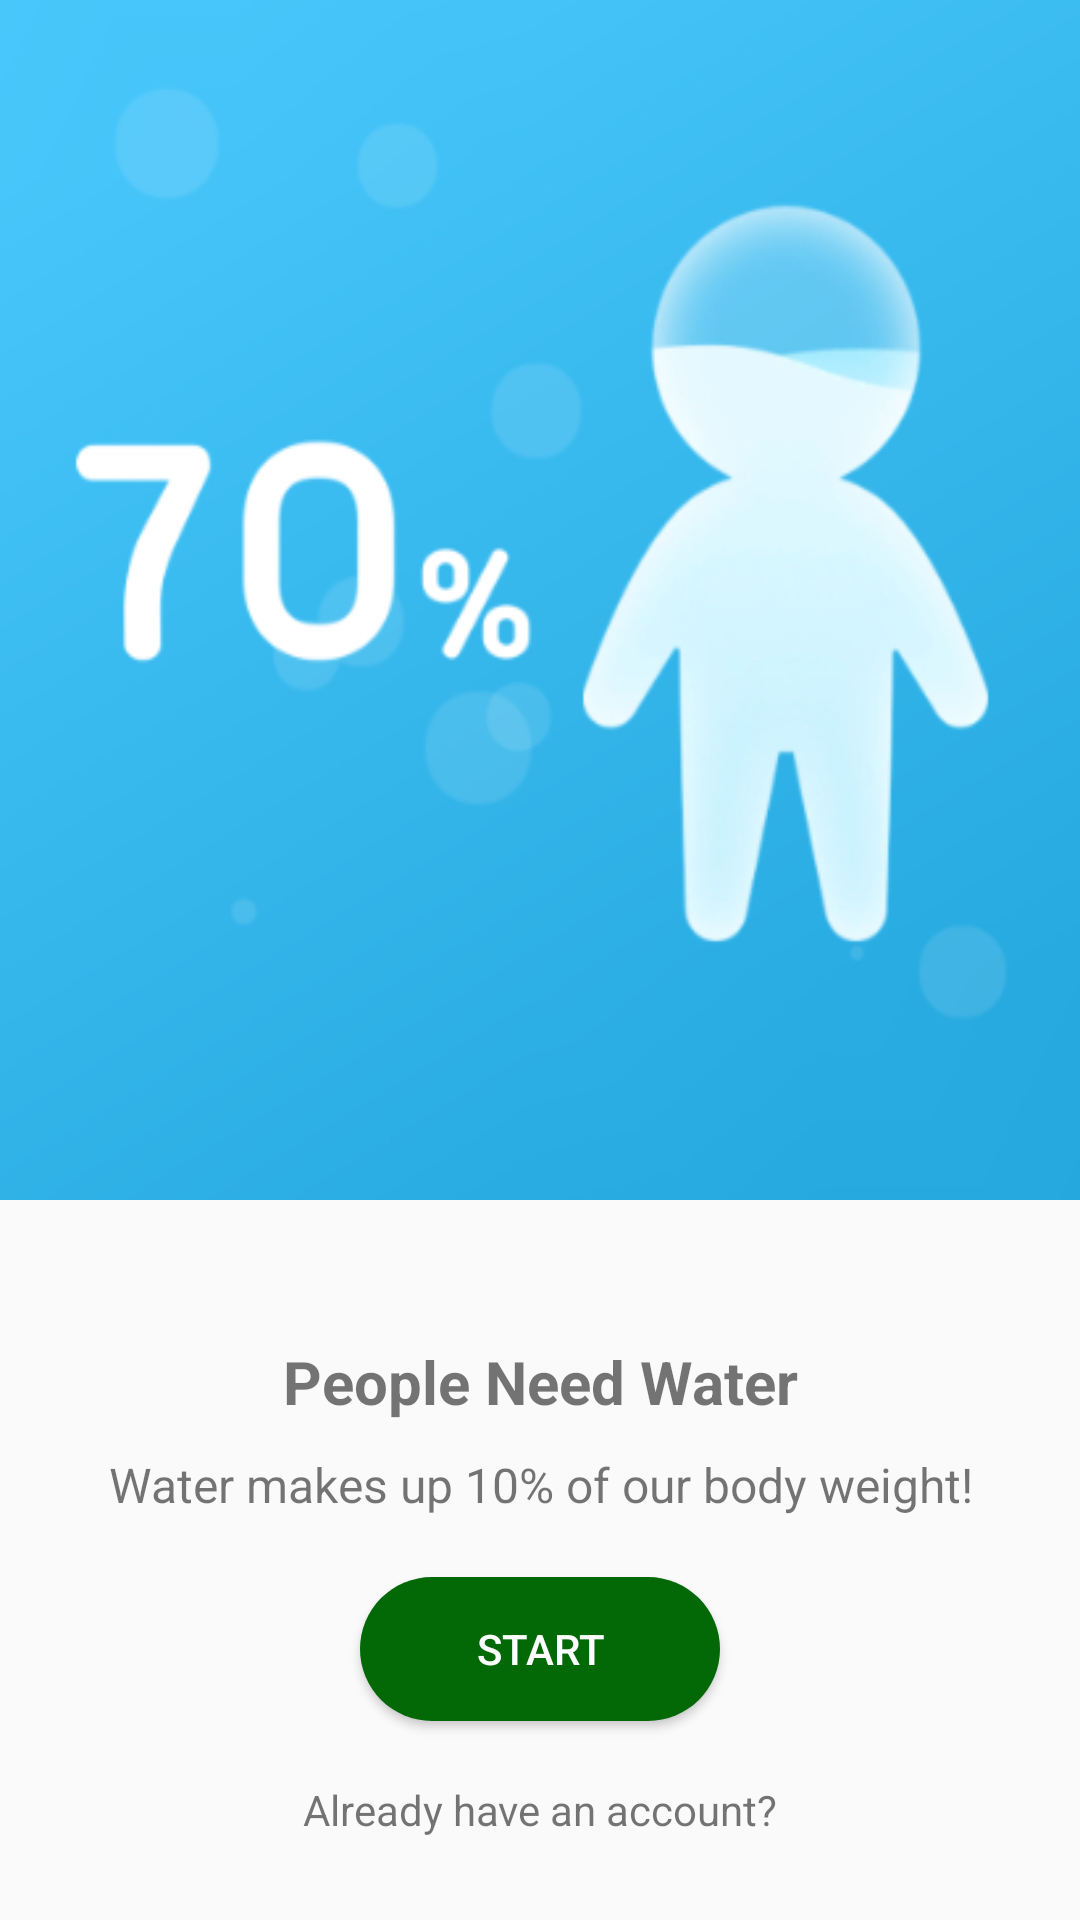

Android layout source for this screen:
<!-- AndroidManifest.xml: application theme Theme.PlantNany -->
<!-- res/layout/fragment_activity_info.xml -->
<?xml version="1.0" encoding="utf-8"?>
<LinearLayout xmlns:android="http://schemas.android.com/apk/res/android"
    xmlns:app="http://schemas.android.com/apk/res-auto"
    xmlns:tools="http://schemas.android.com/tools"
    android:layout_width="match_parent"
    android:layout_height="match_parent"
    android:orientation="vertical"
    tools:context=".infoFragments.ActivityInfoFragment">


    <LinearLayout
        android:layout_width="match_parent"
        android:layout_height="0dp"
        android:background="@drawable/ic_water_info"
        android:layout_weight="1">

    </LinearLayout>

    <LinearLayout
        android:layout_width="match_parent"
        android:layout_height="0dp"
        android:layout_weight=".6">

        <RelativeLayout
            android:layout_gravity="center"
            android:gravity="center"
            android:layout_width="match_parent"
            android:layout_height="match_parent">

            <TextView
                android:id="@+id/textView4"
                android:layout_width="match_parent"
                android:layout_height="wrap_content"
                android:layout_marginTop="20dp"
                android:gravity="center"
                android:text="People Need Water"
                android:textSize="20sp"
                android:textStyle="bold" />

            <TextView
                android:id="@+id/textView5"
                android:layout_width="match_parent"
                android:layout_height="wrap_content"
                android:layout_below="@id/textView4"
                android:layout_marginTop="10dp"
                android:gravity="center"
                android:text="Water makes up 10% of our body weight!"
                android:textSize="16sp" />

            <Button
                android:id="@+id/btn_login"
                android:layout_width="120dp"
                android:layout_height="wrap_content"
                android:layout_below="@id/textView5"
                android:layout_centerHorizontal="true"
                android:background="@drawable/btn_rec_bacground"
                android:textColor="@color/white"
                android:layout_marginTop="20dp"
                android:text="Start" />

            <TextView
                android:id="@+id/textView6"
                android:layout_width="match_parent"
                android:layout_height="wrap_content"
                android:layout_below="@id/btn_login"
                android:layout_marginTop="20dp"
                android:gravity="center"
                android:text="Already have an account?" />
        </RelativeLayout>

    </LinearLayout>


</LinearLayout>
<!-- resources referenced by this layout -->
<resources>
  <color name="white">#FFFFFFFF</color>
  <!-- drawable btn_rec_bacground (drawable) -->
  <?xml version="1.0" encoding="utf-8"?>
  <shape xmlns:android="http://schemas.android.com/apk/res/android"
      android:shape="rectangle">
      <solid android:color="#036907"/>
      <corners android:radius="30dp"/>
  
  </shape>
  <!-- drawable ic_water_info: png bitmap (drawable, 76381 bytes) -->
  <style name="Theme.PlantNany" parent="Theme.AppCompat.Light.NoActionBar">
          
          <item name="colorPrimary">@color/purple_500</item>
          <item name="colorPrimaryVariant">@color/purple_700</item>
          <item name="colorOnPrimary">@color/white</item>
          
          <item name="colorSecondary">@color/teal_200</item>
          <item name="colorSecondaryVariant">@color/teal_700</item>
          <item name="colorOnSecondary">@color/black</item>
          
          <item name="android:statusBarColor" tools:targetApi="l">?attr/colorPrimaryVariant</item>
          
      </style>
  <color name="purple_500">#FF6200EE</color>
  <color name="purple_700">#FF3700B3</color>
  <color name="teal_200">#FF03DAC5</color>
  <color name="teal_700">#FF018786</color>
  <color name="black">#FF000000</color>
</resources>
